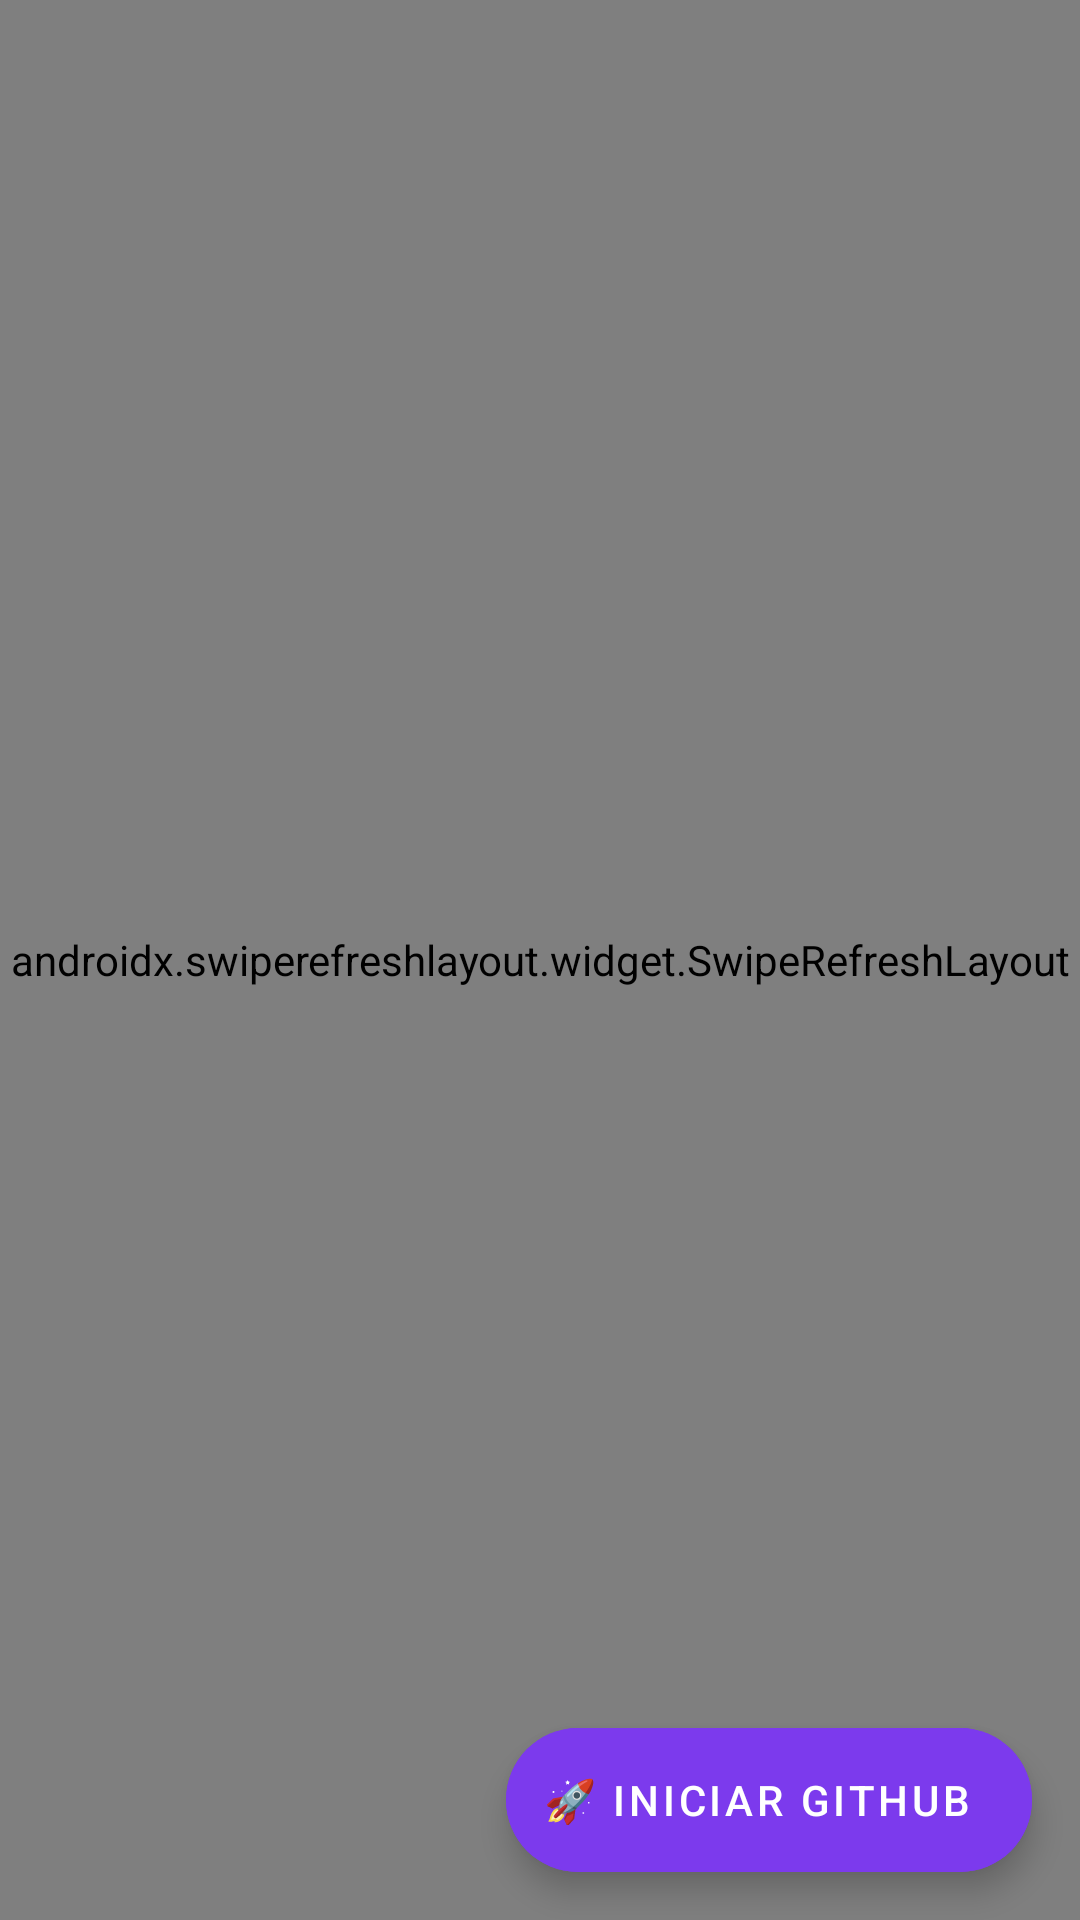

Here is an Android app screen rendered from its layout file. Give the layout XML and the strings, colors and styles it references.
<!-- AndroidManifest.xml: application theme Theme.AlcampoScanner -->
<!-- res/layout/activity_main.xml -->
<?xml version="1.0" encoding="utf-8"?>
<androidx.constraintlayout.widget.ConstraintLayout xmlns:android="http://schemas.android.com/apk/res/android"
    xmlns:app="http://schemas.android.com/apk/res-auto"
    android:layout_width="match_parent"
    android:layout_height="match_parent"
    android:background="@color/primary_dark">

    <androidx.swiperefreshlayout.widget.SwipeRefreshLayout
        android:id="@+id/swipeRefreshLayout"
        android:layout_width="match_parent"
        android:layout_height="match_parent">

        <WebView
            android:id="@+id/webView"
            android:layout_width="match_parent"
            android:layout_height="match_parent" />

    </androidx.swiperefreshlayout.widget.SwipeRefreshLayout>

    
    <com.google.android.material.floatingactionbutton.ExtendedFloatingActionButton
        android:id="@+id/fabGitHub"
        android:layout_width="wrap_content"
        android:layout_height="wrap_content"
        android:layout_margin="16dp"
        android:text="🚀 Iniciar GitHub"
        android:textColor="@color/white"
        android:backgroundTint="#7C3AED"
        app:iconTint="@color/white"
        app:layout_constraintBottom_toBottomOf="parent"
        app:layout_constraintEnd_toEndOf="parent" />

</androidx.constraintlayout.widget.ConstraintLayout>
<!-- resources referenced by this layout -->
<resources>
  <color name="primary_dark">#060913</color>
  <color name="white">#FFFFFF</color>
  <style name="Theme.AlcampoScanner" parent="Theme.MaterialComponents.DayNight.NoActionBar">
          <item name="colorPrimary">@color/accent_blue</item>
          <item name="colorPrimaryVariant">@color/primary_darker</item>
          <item name="colorOnPrimary">@color/white</item>
          <item name="android:statusBarColor">@color/primary_dark</item>
          <item name="android:navigationBarColor">@color/primary_darker</item>
      </style>
  <color name="accent_blue">#00D2FF</color>
  <color name="primary_darker">#03050A</color>
</resources>
